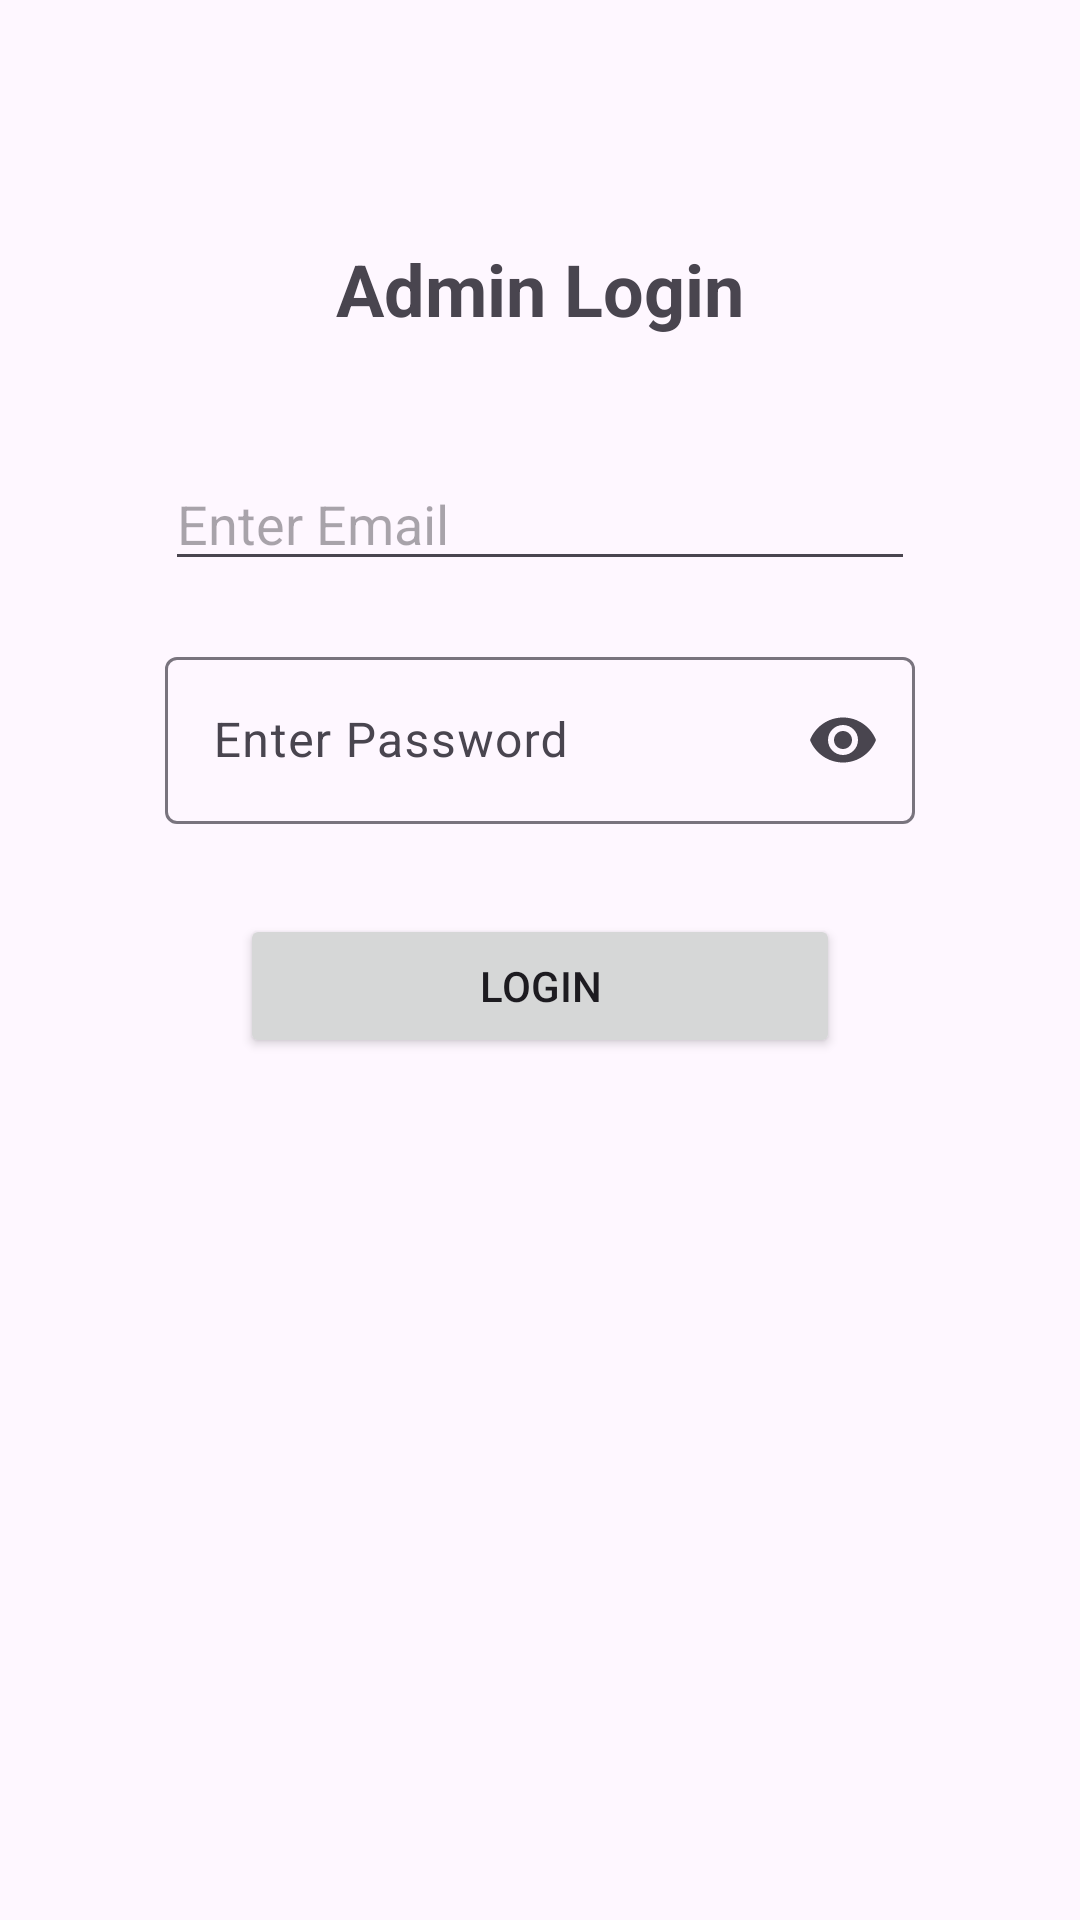

Produce the Android XML layout that renders to this screen, including the resource entries it uses.
<!-- AndroidManifest.xml: application theme Theme.StudentBroadcastSystem -->
<!-- res/layout/activity_admin_login.xml -->
<?xml version="1.0" encoding="utf-8"?>
<androidx.constraintlayout.widget.ConstraintLayout
    xmlns:android="http://schemas.android.com/apk/res/android"
    xmlns:app="http://schemas.android.com/apk/res-auto"
    android:layout_width="match_parent"
    android:layout_height="match_parent">

    
    <TextView
        android:id="@+id/adminTitle"
        android:layout_width="wrap_content"
        android:layout_height="wrap_content"
        android:text="Admin Login"
        android:textSize="24sp"
        android:textStyle="bold"
        app:layout_constraintTop_toTopOf="parent"
        app:layout_constraintStart_toStartOf="parent"
        app:layout_constraintEnd_toEndOf="parent"
        android:layout_marginTop="80dp"/>

    
    <EditText
        android:id="@+id/adminEmail"
        android:layout_width="250dp"
        android:layout_height="wrap_content"
        android:hint="Enter Email"
        android:inputType="textEmailAddress"
        app:layout_constraintTop_toBottomOf="@id/adminTitle"
        app:layout_constraintStart_toStartOf="parent"
        app:layout_constraintEnd_toEndOf="parent"
        android:layout_marginTop="40dp"/>

    
    <com.google.android.material.textfield.TextInputLayout
        android:id="@+id/adminPasswordLayout"
        android:layout_width="250dp"
        android:layout_height="wrap_content"
        app:endIconMode="password_toggle"
        app:layout_constraintTop_toBottomOf="@id/adminEmail"
        app:layout_constraintStart_toStartOf="parent"
        app:layout_constraintEnd_toEndOf="parent"
        android:layout_marginTop="20dp">

        <com.google.android.material.textfield.TextInputEditText
            android:id="@+id/adminPassword"
            android:layout_width="match_parent"
            android:layout_height="wrap_content"
            android:hint="Enter Password"
            android:inputType="textPassword"/>

    </com.google.android.material.textfield.TextInputLayout>

    
    <Button
        android:id="@+id/adminLoginBtn"
        android:layout_width="200dp"
        android:layout_height="wrap_content"
        android:text="Login"
        app:layout_constraintTop_toBottomOf="@id/adminPasswordLayout"
        app:layout_constraintStart_toStartOf="parent"
        app:layout_constraintEnd_toEndOf="parent"
        android:layout_marginTop="30dp"/>

</androidx.constraintlayout.widget.ConstraintLayout>
<!-- resources referenced by this layout -->
<resources>
  <style name="Theme.StudentBroadcastSystem" parent="Base.Theme.StudentBroadcastSystem" />
  <style name="Base.Theme.StudentBroadcastSystem" parent="Theme.Material3.DayNight.NoActionBar">
          
          
      </style>
</resources>
